Run: headless pygame with SDL's dummy video driver; simulated clock (each Clock.tick advances the game by its frame time, no real sleeping); random seed 0; keys injected as events and as key.get_pressed() state; mouse plan: one left click at the window centre at the start of phase 2, then a move to the lower-right quarter at the start of phase 3.
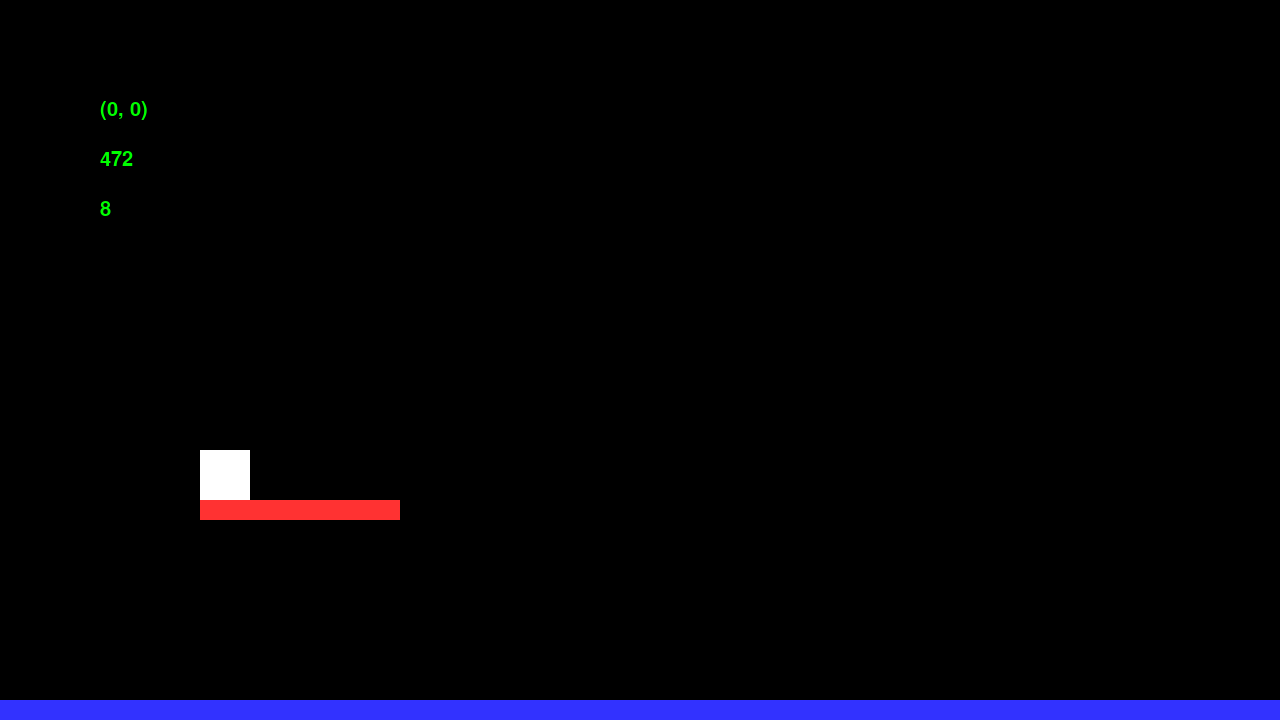
Frame 1 of 4 · flips 1–60 · no input
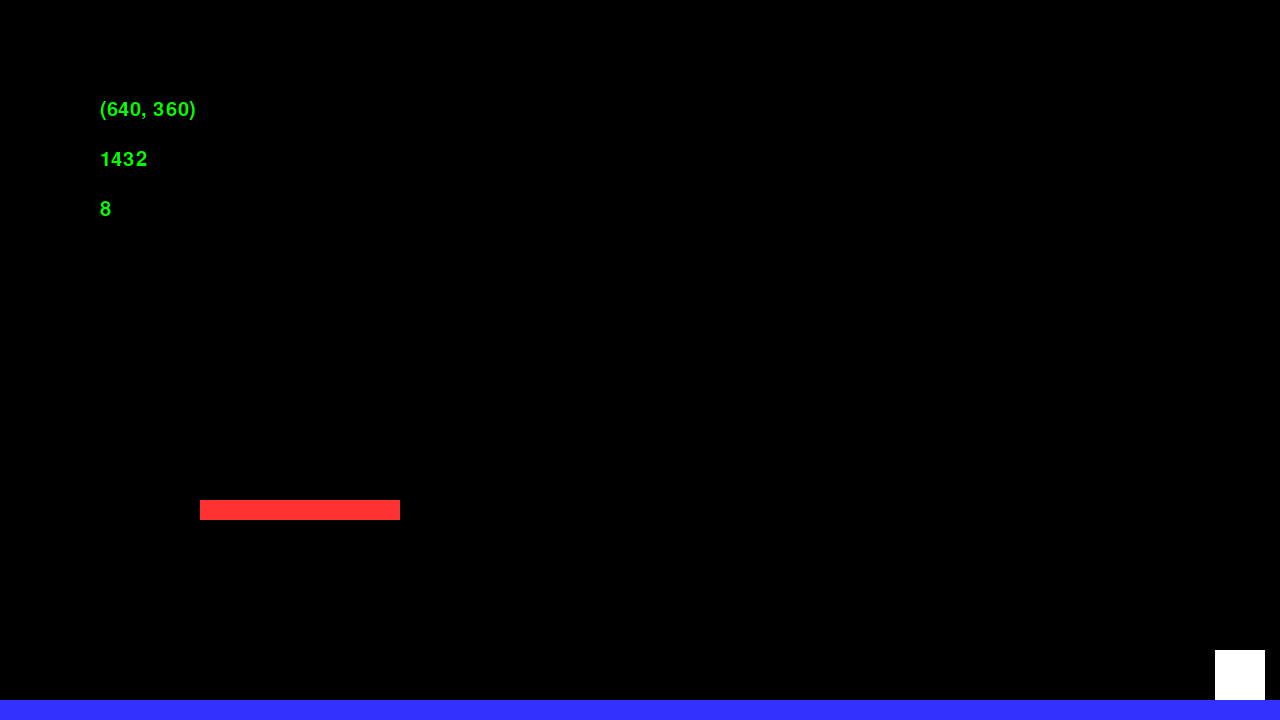
Frame 2 of 4 · flips 61–180 · clicked the window centre · tapped SPACE, RETURN · held RIGHT (→), D
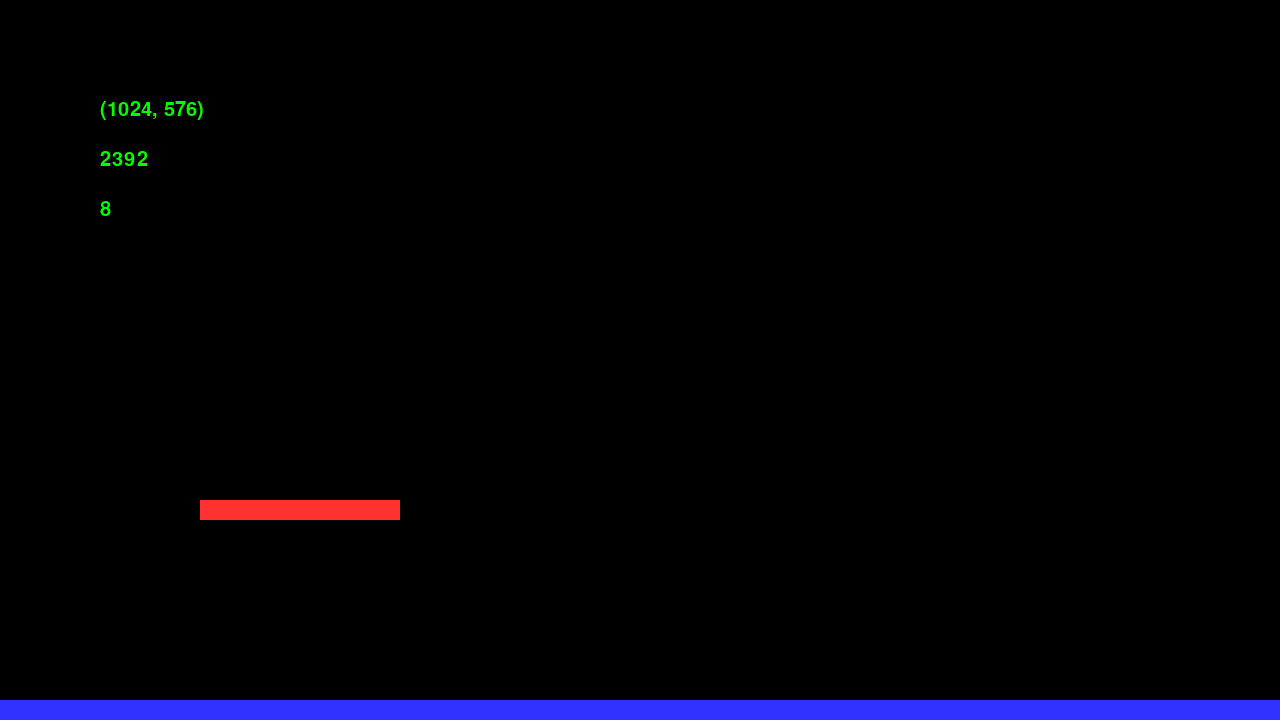
Frame 3 of 4 · flips 181–300 · moved the mouse to the lower-right quarter · held DOWN (↓), S
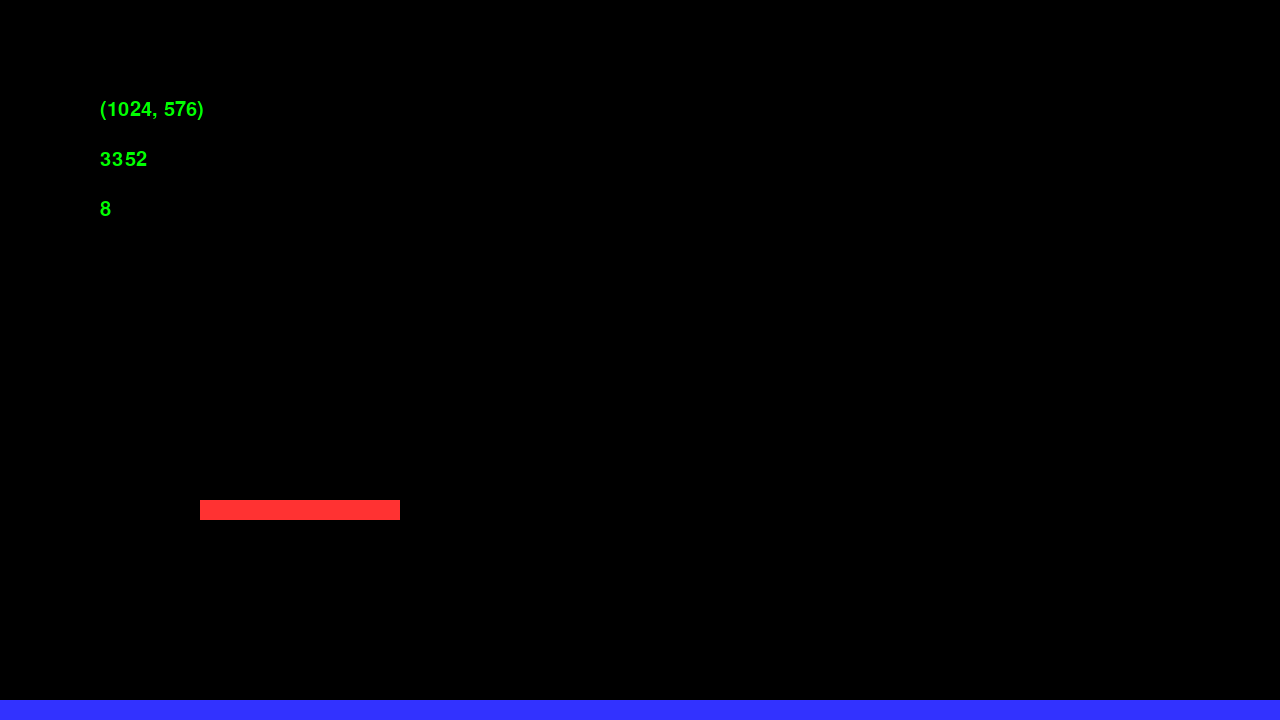
Frame 4 of 4 · flips 301–420 · held LEFT (←), A, UP (↑), W

The pygame program that drew these frames:

import pygame


pygame.init()
pygame.font.init()

my_font = pygame.font.SysFont('Consolas', 30)

width, height = 1280, 720
screen = pygame.display.set_mode((width, height))
clock = pygame.time.Clock()

player = pygame.Rect(200, 200, 50, 50) # pygame.Rect((200, 200), (50, 50))
platform = pygame.Rect(0, height-20, width, 20)
platform1 = pygame.Rect(200, 500, 200, 20)

colliders = [platform, platform1]

player_vel = [0, 0]

gravity = 1

last_time = pygame.time.get_ticks()
delta_time = 0

running = True
while running:
    delta_time = pygame.time.get_ticks() - last_time
    last_time = pygame.time.get_ticks()

    for event in pygame.event.get():
        if event.type == pygame.QUIT:
            running = False
        elif event.type == pygame.MOUSEBUTTONDOWN:
            print(event)

    mouse_pos = pygame.mouse.get_pos()
    mouse_state = pygame.mouse.get_pressed()

    keys_pressed = pygame.key.get_pressed()
    # print(pygame.mouse.get_pos())
    # print(pygame.mouse.get_pressed())
    
    if keys_pressed[pygame.K_LEFT] or keys_pressed[pygame.K_a]:
        player_vel[0] = -5

    elif keys_pressed[pygame.K_RIGHT] or keys_pressed[pygame.K_d]:
        player_vel[0] = 5

    else:
        if (player_vel[0] != 0):
            player_vel[0] -= player_vel[0] * 0.005
    
    player.x += player_vel[0]

    for collider in colliders:
        if player.colliderect(collider):
            if player_vel[0] > 0:
                player.right = collider.left
            elif player_vel[0] < 0:
                player.left = collider.right
            player_vel[0] = 0


    # --- Gravity ---
    player_vel[1] += gravity

    # --- Vertical movement ---
    player.y += player_vel[1]

    on_ground = False

    for collider in colliders:
        if player.colliderect(collider):
            if player_vel[1] > 0:
                player.bottom = collider.top
                player_vel[1] = 0
                on_ground = True
            elif player_vel[1] < 0:
                player.top = collider.bottom
                player_vel[1] = 0


    if keys_pressed[pygame.K_SPACE] and on_ground:
        player_vel[1] = -25


    if mouse_state[0]:
        player.x = mouse_pos[0]
        player.y = mouse_pos[1]

    text_surface = my_font.render(f'{mouse_pos}', True, (0, 255, 0))
    last_time_text = my_font.render(f'{last_time}', True, (0, 255, 0))
    delta_time_text = my_font.render(f'{delta_time}', True, (0, 255, 0))

    # screen.fill("purple")
    screen.fill((0, 0, 0))

    screen.blit(text_surface, (100, 100))
    screen.blit(last_time_text, (100, 150))
    screen.blit(delta_time_text, (100, 200))

    
    pygame.draw.rect(screen, (50, 50, 255), platform)
    pygame.draw.rect(screen, (255, 50, 50), platform1)
    pygame.draw.rect(screen, (255, 255, 255), player)
    
    pygame.display.flip() # pygame.display.update()
    clock.tick(120)

pygame.quit()
